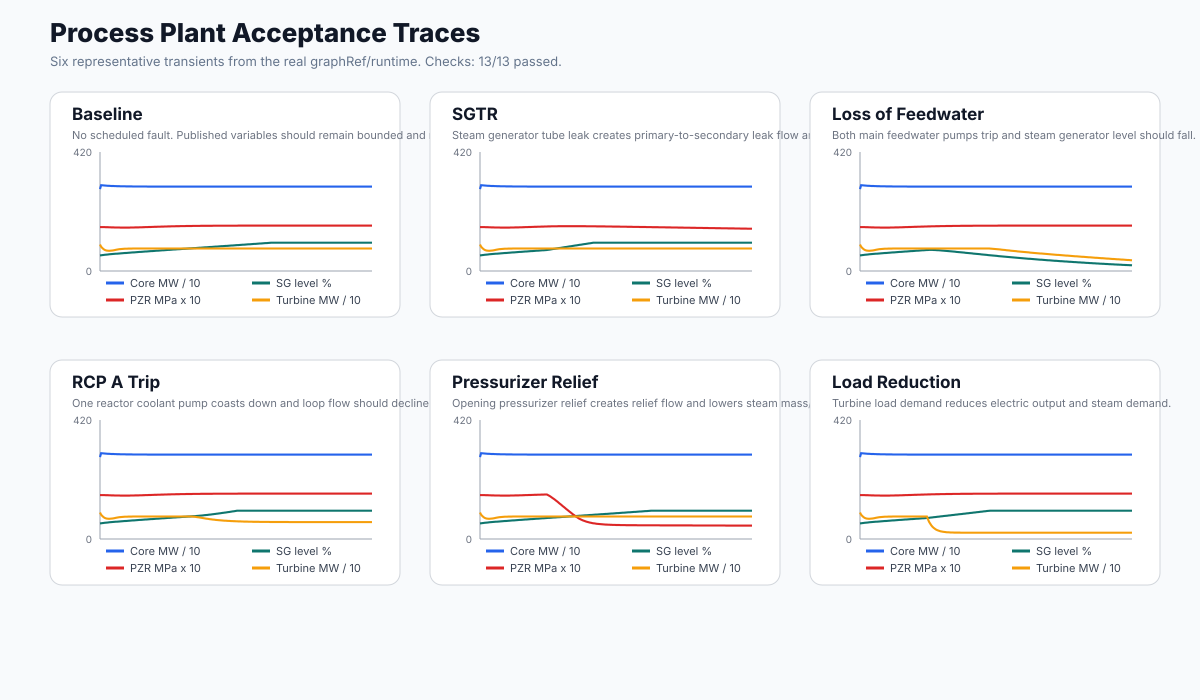

The file beside this chart, header and first rows:
case, path, elapsedMs, value, canonicalValue, unit
baseline, core.powerMw, 0, 2890, 2890, MW
baseline, core.powerMw, 1000, 3029, 3029, MW
baseline, core.powerMw, 2000, 3024, 3024, MW
baseline, core.powerMw, 3000, 3020, 3020, MW
baseline, core.powerMw, 4000, 3017, 3017, MW
baseline, core.powerMw, 5000, 3014, 3014, MW
baseline, core.powerMw, 6000, 3011, 3011, MW
baseline, core.powerMw, 7000, 3008, 3008, MW
baseline, core.powerMw, 8000, 3006, 3006, MW
baseline, core.powerMw, 9000, 3004, 3004, MW
baseline, core.powerMw, 10000, 3002, 3002, MW
baseline, core.powerMw, 11000, 3000, 3000, MW
baseline, core.powerMw, 12000, 2998, 2998, MW
baseline, core.powerMw, 13000, 2997, 2997, MW
baseline, core.powerMw, 14000, 2995, 2995, MW
baseline, core.powerMw, 15000, 2994, 2994, MW
baseline, core.powerMw, 16000, 2993, 2993, MW
baseline, core.powerMw, 17000, 2992, 2992, MW
baseline, core.powerMw, 18000, 2991, 2991, MW
baseline, core.powerMw, 19000, 2990, 2990, MW
baseline, core.powerMw, 20000, 2989, 2989, MW
baseline, core.powerMw, 21000, 2988, 2988, MW
baseline, core.powerMw, 22000, 2988, 2988, MW
baseline, core.powerMw, 23000, 2987, 2987, MW
baseline, core.powerMw, 24000, 2986, 2986, MW
baseline, core.powerMw, 25000, 2986, 2986, MW
baseline, core.powerMw, 26000, 2985, 2985, MW
baseline, core.powerMw, 27000, 2985, 2985, MW
baseline, core.powerMw, 28000, 2984, 2984, MW
baseline, core.powerMw, 29000, 2984, 2984, MW
baseline, core.powerMw, 30000, 2984, 2984, MW
baseline, core.powerMw, 31000, 2983, 2983, MW
baseline, core.powerMw, 32000, 2983, 2983, MW
baseline, core.powerMw, 33000, 2983, 2983, MW
baseline, core.powerMw, 34000, 2982, 2982, MW
baseline, core.powerMw, 35000, 2982, 2982, MW
baseline, core.powerMw, 36000, 2982, 2982, MW
baseline, core.powerMw, 37000, 2981, 2981, MW
baseline, core.powerMw, 38000, 2981, 2981, MW
baseline, core.powerMw, 39000, 2981, 2981, MW
baseline, core.powerMw, 40000, 2981, 2981, MW
baseline, core.powerMw, 41000, 2981, 2981, MW
baseline, core.powerMw, 42000, 2980, 2980, MW
baseline, core.powerMw, 43000, 2980, 2980, MW
baseline, core.powerMw, 44000, 2980, 2980, MW
baseline, core.powerMw, 45000, 2980, 2980, MW
baseline, core.powerMw, 46000, 2980, 2980, MW
baseline, core.powerMw, 47000, 2980, 2980, MW
baseline, core.powerMw, 48000, 2979, 2979, MW
baseline, core.powerMw, 49000, 2979, 2979, MW
baseline, core.powerMw, 50000, 2979, 2979, MW
baseline, core.powerMw, 51000, 2979, 2979, MW
baseline, core.powerMw, 52000, 2979, 2979, MW
baseline, core.powerMw, 53000, 2979, 2979, MW
baseline, core.powerMw, 54000, 2979, 2979, MW
baseline, core.powerMw, 55000, 2979, 2979, MW
baseline, core.powerMw, 56000, 2979, 2979, MW
baseline, core.powerMw, 57000, 2979, 2979, MW
baseline, core.powerMw, 58000, 2979, 2979, MW
baseline, core.powerMw, 59000, 2978, 2978, MW
... 20,184 more rows
